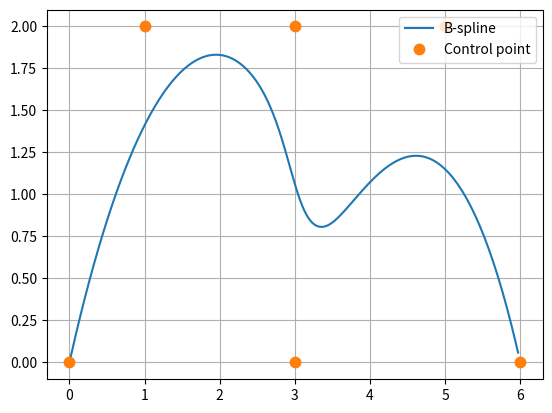

Source code (Python):
import numpy as np
import matplotlib.pyplot as plt


def open_uniform_knot_vector(m, n):
    u = np.zeros(m)

    for i in range(m):
        if i < n + 1:
            u[i] = 0
            continue

        if i > m - (n + 1):
            u[i] = m - 1 - 2 * n
            continue

        u[i] = i - n

    return u


def basis_func(u, j, k, t):
    w1 = 0.
    w2 = 0.

    if k == 0:
        if t > u[j] and t <= u[j + 1]:
            return 1.
        else:
            return 0.

    if (u[j+k+1] - u[j+1]) == 0:
        w1 = 0.
    else:
        w1 = (u[j+k+1] - t) / (u[j+k+1] - u[j+1])

    if u[j+k] - u[j] == 0:
        w2 = 0.0
    else:
        w2 = (t - u[j]) / (u[j+k] - u[j])

    return w1 * basis_func(u,j+1,k-1,t) + w2 * basis_func(u,j,k-1,t)


P = np.array(
    [
        [0, 0],
        [1, 2],
        [3, 2],
        [3, 0],
        [5, 2],
        [6, 0]
    ], dtype=float)

p = P.shape[0] # number of control points
n = 3 # degree of b spline
m = p + n + 1 # number of knot in knot vector

u = open_uniform_knot_vector(m, n)

t = np.arange(0, u[-1], 0.01)

# calc b spline
S = np.zeros((t.shape[0], 2))

S[0] = P[0]

for i in range(2, t.shape[0]):
    for j in range(p):
        b = basis_func(u, j, n, t[i])
        S[i] = S[i] + P[j] * b

plt.plot(S[:, 0], S[:, 1], label="B-spline")
plt.plot(P[:, 0], P[:, 1], label="Control point", marker='.', markersize=15, linestyle='None')
plt.legend()
plt.grid()

plt.show()
